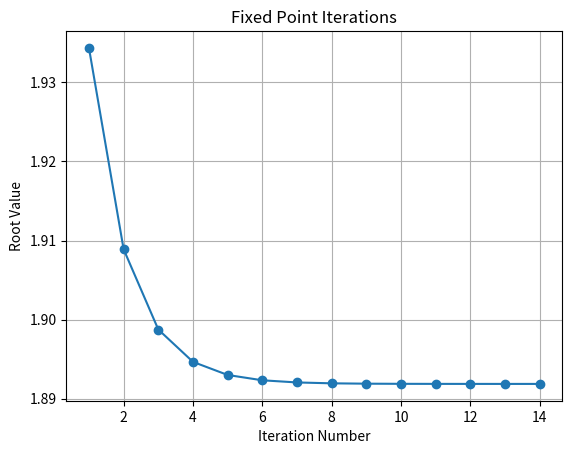

Write Python code to recreate this figure.
import matplotlib.pyplot as plt

def func(x):
    return (x*x*x*x - 11*x +8)

def g1(x):
    return (11*x -8)**.25

def fixedpoint(x0,tol,no):
    i =1
    iteration_numbers = []  
    root_values = []       
    while(i <= no):
        x1 = g1(x0)
        iteration_numbers.append(i)   
        root_values.append(x1)   
        if(abs(x1-x0)<tol):
            print("The value of root is: %.5f" % x1)
            break
        else:
            x0 = x1
            i = i +1
    else:
        print("Method failed to converge within the specified number of iterations = %.0f" % no)
    
    plt.plot(iteration_numbers, root_values, marker='o')
    plt.xlabel('Iteration Number')
    plt.ylabel('Root Value')
    plt.title('Fixed Point Iterations')
    plt.grid(True)
    plt.show()

fixedpoint(2,.000001,100)


